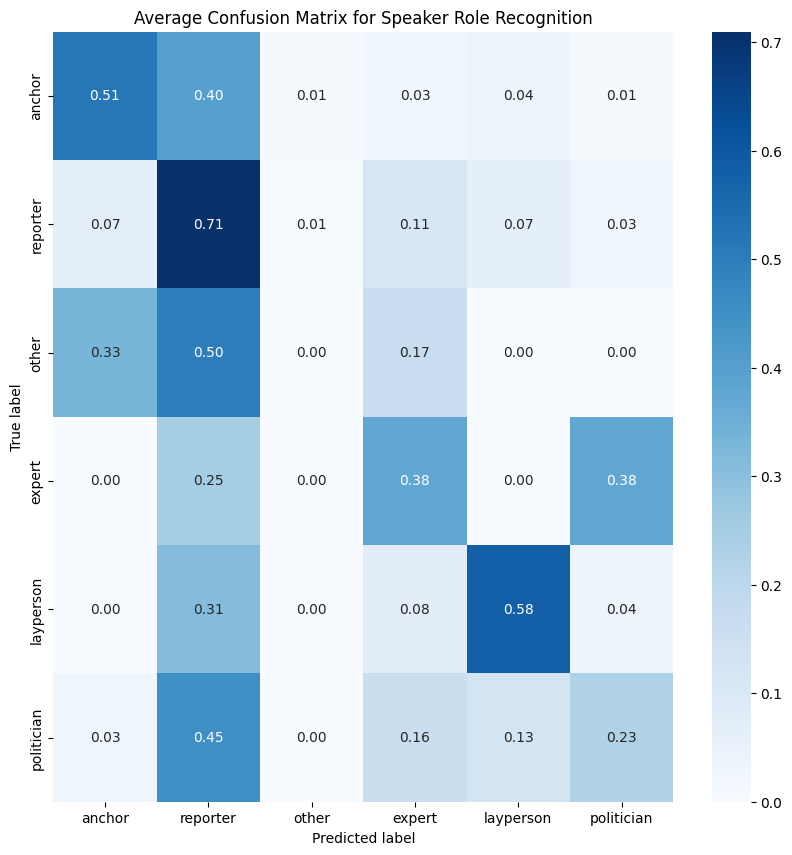

Source data for this figure (header and first rows):
5.128205128205127750e-01, 3.974358974358974117e-01, 1.282051282051282007e-02, 2.564102564102564014e-02, 3.846153846153846367e-02, 1.282051282051282007e-02
7.432432432432432845e-02, 7.094594594594594295e-01, 6.756756756756757132e-03, 1.148648648648648712e-01, 6.756756756756757132e-02, 2.702702702702702853e-02
3.333333333333333148e-01, 5.000000000000000000e-01, 0.000000000000000000e+00, 1.666666666666666574e-01, 0.000000000000000000e+00, 0.000000000000000000e+00
0.000000000000000000e+00, 2.500000000000000000e-01, 0.000000000000000000e+00, 3.750000000000000000e-01, 0.000000000000000000e+00, 3.750000000000000000e-01
0.000000000000000000e+00, 3.076923076923077094e-01, 0.000000000000000000e+00, 7.692307692307692735e-02, 5.769230769230768718e-01, 3.846153846153846367e-02
3.225806451612903136e-02, 4.516129032258064391e-01, 0.000000000000000000e+00, 1.612903225806451568e-01, 1.290322580645161255e-01, 2.258064516129032195e-01
